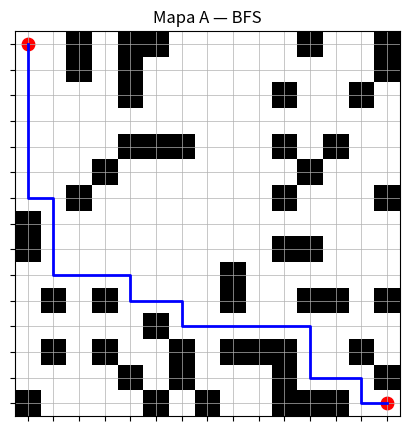
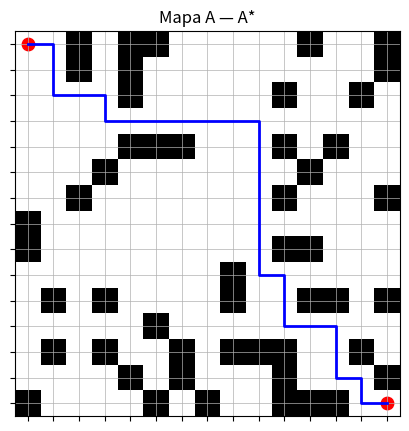
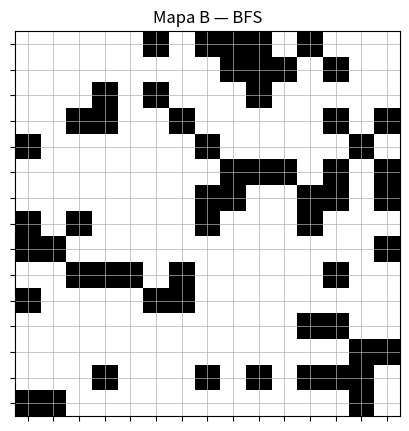
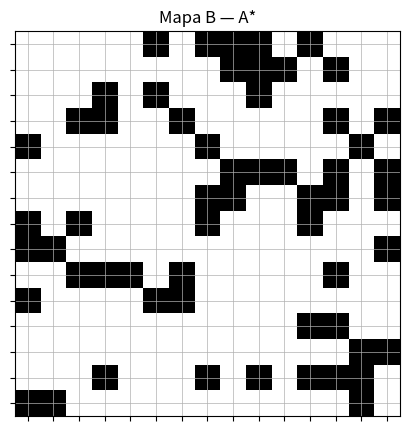
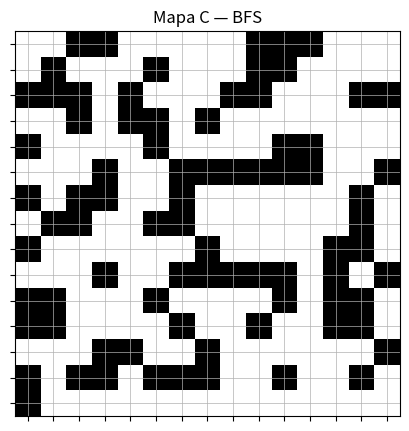
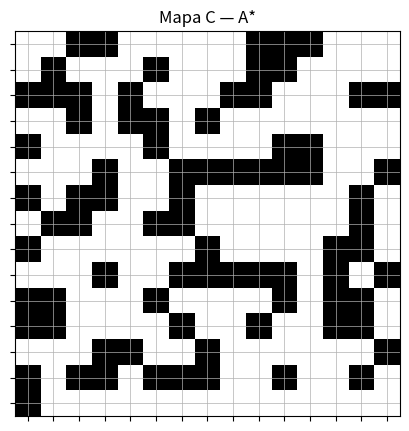

Write Python code to recreate these figures, in order.
import time
import heapq
from collections import deque
import numpy as np
import matplotlib.pyplot as plt

# =============================
# Configuração inicial
# =============================

START = (0, 0)     # ponto inicial (linha, coluna)
GOAL = (14, 14)    # ponto final (linha, coluna)


def parse_map(lines):
    """Converte lista de 15 strings em grid 15x15 com verificação de erros."""
    if len(lines) != 15:
        raise ValueError(f"ERRO: o mapa deve ter 15 linhas, mas tem {len(lines)}")
    grid = np.zeros((15, 15), dtype=int)
    for r, line in enumerate(lines):
        if len(line) != 15:
            raise ValueError(f"ERRO: a linha {r+1} deve ter 15 caracteres, mas tem {len(line)}")
        for c, ch in enumerate(line):
            if ch not in (".", "#"):
                raise ValueError(f"ERRO: caractere inválido '{ch}' na linha {r+1}, coluna {c+1}")
            grid[r, c] = 1 if ch == "#" else 0
    return grid


# =============================
# Funções auxiliares
# =============================

def neighbors(pos):
    """Retorna vizinhos válidos (cima, baixo, esquerda, direita)."""
    r, c = pos
    for dr, dc in [(-1,0),(1,0),(0,-1),(0,1)]:
        nr, nc = r+dr, c+dc
        if 0 <= nr < 15 and 0 <= nc < 15:
            yield (nr, nc)


def reconstruct_path(came_from, current):
    """Reconstrói o caminho percorrendo os pais até a origem."""
    path = [current]
    while current in came_from:
        current = came_from[current]
        path.append(current)
    path.reverse()
    return path


# =============================
# Algoritmo BFS
# =============================

def bfs(grid, start=START, goal=GOAL):
    """Busca em largura (BFS)."""
    t0 = time.perf_counter()
    q = deque([start])
    visited = {start}
    came_from = {}
    expanded = 0

    while q:
        cur = q.popleft()
        expanded += 1

        if cur == goal:
            path = reconstruct_path(came_from, cur)
            dt = (time.perf_counter() - t0) * 1000
            return True, path, expanded, dt

        for nb in neighbors(cur):
            r, c = nb
            if grid[r, c] == 1:  # obstáculo
                continue
            if nb not in visited:
                visited.add(nb)
                came_from[nb] = cur
                q.append(nb)

    dt = (time.perf_counter() - t0) * 1000
    return False, [], expanded, dt


# =============================
# Algoritmo A*
# =============================

def manhattan(a, b):
    """Distância Manhattan (heurística)."""
    return abs(a[0]-b[0]) + abs(a[1]-b[1])


def astar(grid, start=START, goal=GOAL):
    """Algoritmo A* (com heurística Manhattan)."""
    t0 = time.perf_counter()
    open_heap = []
    heapq.heappush(open_heap, (manhattan(start, goal), 0, start))
    came_from = {}
    g = {start: 0}
    closed = set()
    expanded = 0

    while open_heap:
        f, gcost, cur = heapq.heappop(open_heap)

        if cur in closed:
            continue
        closed.add(cur)
        expanded += 1

        if cur == goal:
            path = reconstruct_path(came_from, cur)
            dt = (time.perf_counter() - t0) * 1000
            return True, path, expanded, dt

        for nb in neighbors(cur):
            r, c = nb
            if grid[r, c] == 1:
                continue
            tentative = g[cur] + 1
            if nb not in g or tentative < g[nb]:
                g[nb] = tentative
                came_from[nb] = cur
                fscore = tentative + manhattan(nb, goal)
                heapq.heappush(open_heap, (fscore, tentative, nb))

    dt = (time.perf_counter() - t0) * 1000
    return False, [], expanded, dt


# =============================
# Visualização
# =============================

def visualize(grid, path=None, title="Mapa"):
    """Mostra o mapa 15x15 com obstáculos e caminho."""
    arr = grid.copy()
    fig, ax = plt.subplots(figsize=(5, 5))
    ax.imshow(arr, origin='upper', cmap="gray_r", interpolation='none')
    ax.set_title(title)
    ax.set_xticks(range(15))
    ax.set_yticks(range(15))
    ax.grid(True, linewidth=0.5)
    ax.set_xticklabels([])
    ax.set_yticklabels([])
    if path:
        ys = [p[0] for p in path]
        xs = [p[1] for p in path]
        ax.plot(xs, ys, linewidth=2, color="blue")
        ax.scatter([0, 14], [0, 14], s=80, c="red")  # início e fim
    plt.show()


# =============================
# Mapas
# =============================

MAP_A = [
    "..#.##.....#..#",
    "..#.#.........#",
    "....#.....#..#.",
    "...............",
    "....###...#.#..",
    "...#.......#...",
    "..#.......#...#",
    "#..............",
    "#.........##...",
    "........#......",
    ".#.#....#..##.#",
    ".....#.........",
    ".#.#..#.###..#.",
    "....#.#...#...#",
    "#....#.#..###.."
]

MAP_B = [
    ".....#.###.#...",
    "........###.#..",
    "...#.#...#.....",
    "..##..#.....#.#",
    "#......#.....#.",
    "........###.#.#",
    ".......##..##.#",
    "#.#....#...#...",
    "##............#",
    "..###.#.....#..",
    "#....##........",
    "...........##..",
    ".............##",
    "...#...#.#.###.",
    "##...........#."
]

MAP_C = [
    "..##.....###...",
    ".#...#...##....",
    "###.#...##...##",
    "..#.##.#.......",
    "#....#....##...",
    "...#..######..#",
    "#.##..#......#.",
    ".##..##......#.",
    "#......#....##.",
    "...#..#####.#.#",
    "##...#....#.##.",
    "##....#..#..##.",
    "...##..#......#",
    "#.##.###..#..#.",
    "#.............."
]

grid_A = parse_map(MAP_A)
grid_B = parse_map(MAP_B)
grid_C = parse_map(MAP_C)


# =============================
# Execução e comparação
# =============================

def run_and_compare(name, grid):
    print(f"\n=== {name} ===")

    for alg_name, alg_fn in [("BFS", bfs), ("A*", astar)]:
        try:
            found, path, expanded, ms = alg_fn(grid)
            print(f"\n{alg_name}:")
            if found:
                print(f" - Caminho encontrado: {path}")
                print(f" - Tamanho do caminho: {len(path)}")
            else:
                print(" - ERRO: não foi possível encontrar caminho!")
            print(f" - Nós expandidos: {expanded}")
            print(f" - Tempo: {ms:.3f} ms")
            visualize(grid, path if found else None, f"{name} — {alg_name}")
        except Exception as e:
            print(f"ERRO ao executar {alg_name} em {name}: {e}")


if __name__ == "__main__":
    run_and_compare("Mapa A", grid_A)
    run_and_compare("Mapa B", grid_B)
    run_and_compare("Mapa C", grid_C)



